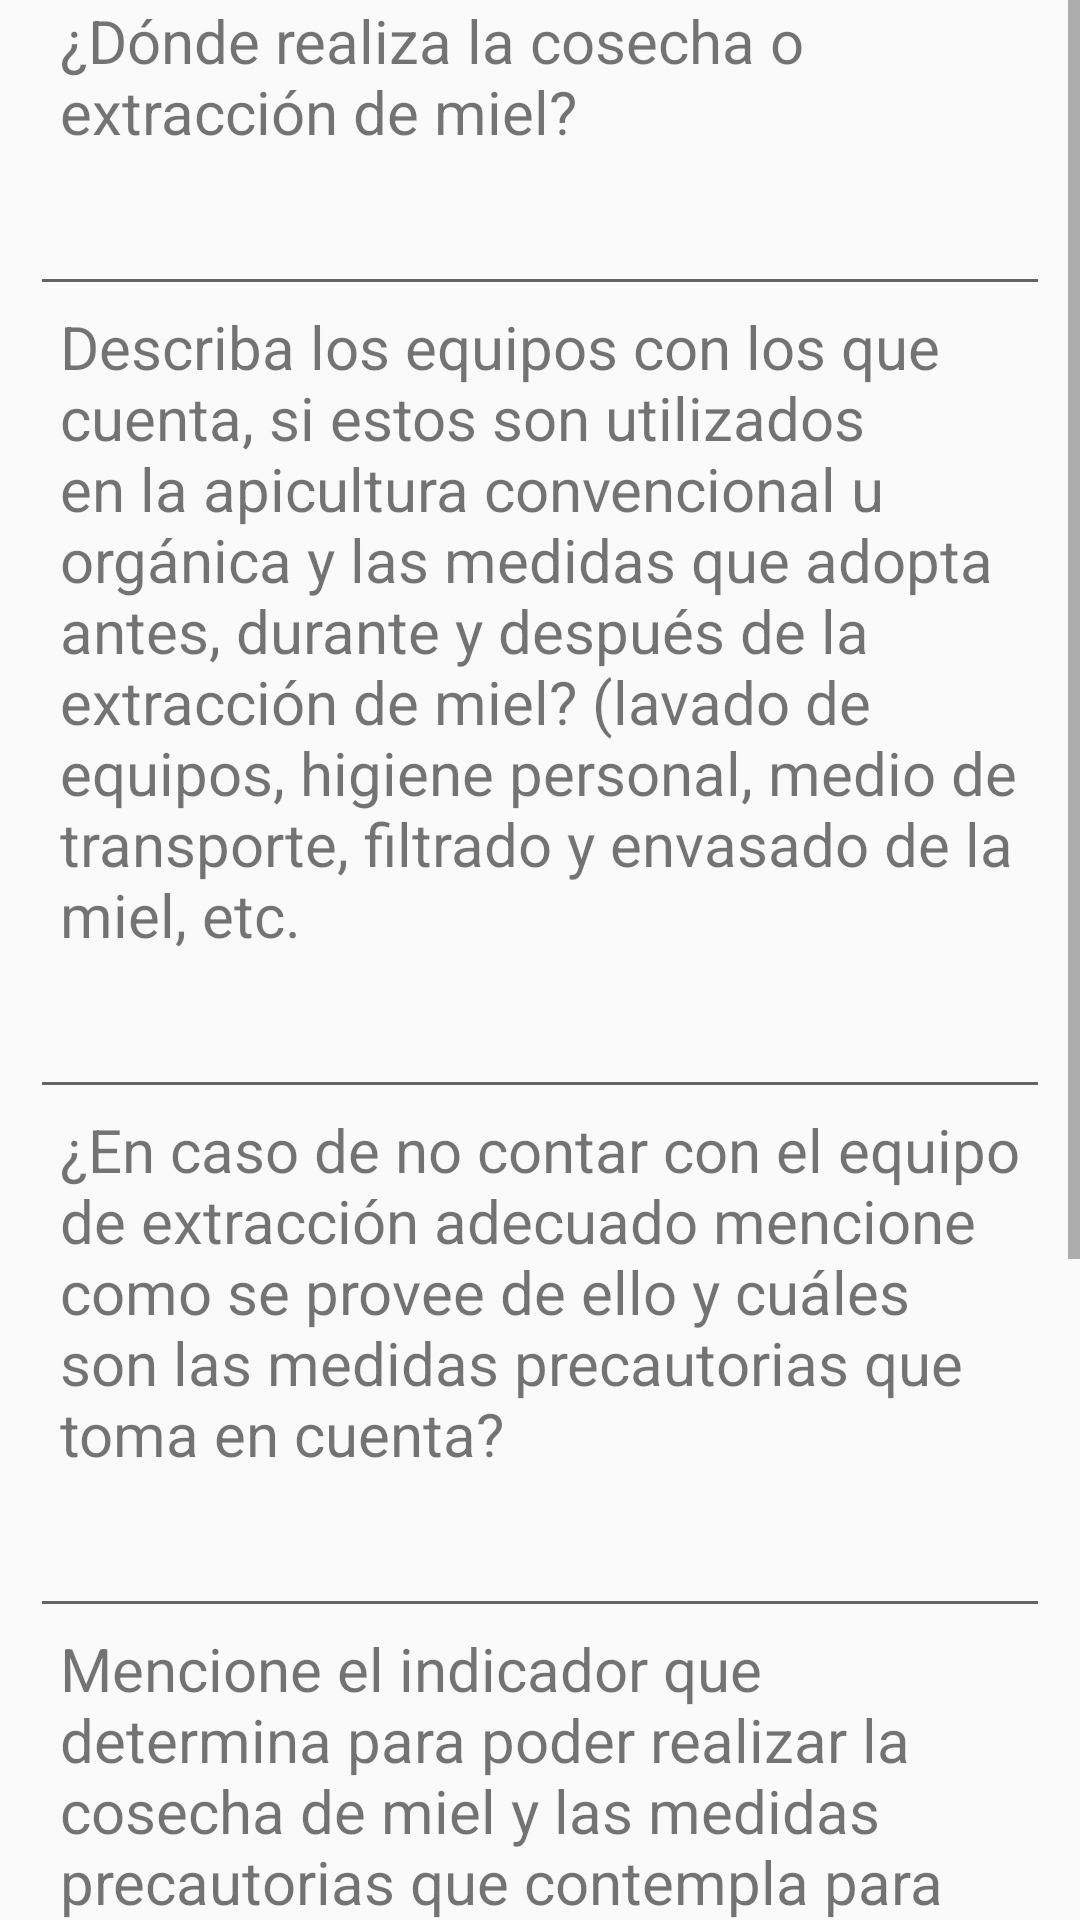

Reconstruct the res/layout file that produces this screen, plus the resources it refers to.
<!-- AndroidManifest.xml: application theme Theme.AppProtoV1 -->
<!-- res/layout/activity_a5.xml -->
<?xml version="1.0" encoding="utf-8"?>
<LinearLayout xmlns:android="http://schemas.android.com/apk/res/android"
    xmlns:app="http://schemas.android.com/apk/res-auto"
    xmlns:tools="http://schemas.android.com/tools"
    android:layout_width="match_parent"
    android:layout_height="match_parent"
    android:orientation="vertical"
    tools:context=".A2">

    <ScrollView
        android:id="@+id/scrollView"
        android:layout_width="match_parent"
        android:layout_height="wrap_content">
        <LinearLayout
            android:layout_width="match_parent"
            android:layout_height="match_parent"
            android:orientation="vertical">
            <LinearLayout
                android:layout_width="match_parent"
                android:layout_height="wrap_content"
                android:orientation="vertical"
                android:paddingLeft="10dp"
                android:paddingRight="10dp">

                <TextView

                    android:layout_width="match_parent"
                    android:layout_height="wrap_content"
                    android:text="@string/pre61"
                    android:textSize="20sp"
                    android:paddingLeft="10dp"
                    android:paddingRight="10dp"
                    android:paddingBottom="10dp"/>
                <EditText
                    android:id="@+id/res61"
                    android:maxLines="1"

                    android:layout_width="match_parent"
                    android:layout_height="wrap_content"

                    android:layout_marginLeft="0dp"
                    android:layout_marginRight="0dp" />
                <TextView

                    android:layout_width="match_parent"
                    android:layout_height="wrap_content"
                    android:text="@string/pre62"
                    android:textSize="20sp"
                    android:paddingLeft="10dp"
                    android:paddingRight="10dp"
                    android:paddingBottom="10dp"/>
                <EditText
                    android:id="@+id/res62"
                    android:maxLines="3"

                    android:layout_width="match_parent"
                    android:layout_height="wrap_content"

                    android:layout_marginLeft="0dp"
                    android:layout_marginRight="0dp"

                    />

                <TextView

                    android:layout_width="match_parent"
                    android:layout_height="wrap_content"
                    android:text="@string/pre63"
                    android:textSize="20sp"
                    android:paddingLeft="10dp"
                    android:paddingRight="10dp"
                    android:paddingBottom="10dp"/>
                <EditText
                    android:id="@+id/res63"
                    android:maxLines="3"

                    android:layout_width="match_parent"
                    android:layout_height="wrap_content"

                    android:layout_marginLeft="0dp"
                    android:layout_marginRight="0dp" />

                <TextView

                    android:layout_width="match_parent"
                    android:layout_height="wrap_content"
                    android:text="@string/pre64"
                    android:textSize="20sp"
                    android:paddingLeft="10dp"
                    android:paddingRight="10dp"
                    android:paddingBottom="10dp"/>
                <EditText
                    android:id="@+id/res64"
                    android:maxLines="3"

                    android:layout_width="match_parent"
                    android:layout_height="wrap_content"

                    android:layout_marginLeft="0dp"
                    android:layout_marginRight="0dp" />
                <TextView

                    android:layout_width="match_parent"
                    android:layout_height="wrap_content"
                    android:text="@string/pre65"
                    android:textSize="20sp"
                    android:paddingLeft="10dp"
                    android:paddingRight="10dp"
                    android:paddingBottom="10dp"/>
                <EditText
                    android:id="@+id/res65"
                    android:maxLines="1"

                    android:layout_width="match_parent"
                    android:layout_height="wrap_content"

                    android:layout_marginLeft="0dp"
                    android:layout_marginRight="0dp" />
                <TextView

                    android:layout_width="match_parent"
                    android:layout_height="wrap_content"
                    android:text="@string/pre66"
                    android:textSize="20sp"
                    android:paddingLeft="10dp"
                    android:paddingRight="10dp"
                    android:paddingBottom="10dp"/>
                <EditText
                    android:id="@+id/res66"
                    android:maxLines="1"

                    android:layout_width="match_parent"
                    android:layout_height="wrap_content"

                    android:layout_marginLeft="0dp"
                    android:layout_marginRight="0dp" />







            </LinearLayout>

            <android.support.constraint.ConstraintLayout
                android:layout_width="match_parent"
                android:layout_height="match_parent"
                >

                <Button
                    android:id="@+id/btnBackA5"
                    android:layout_width="wrap_content"
                    android:layout_height="wrap_content"
                    android:layout_marginStart="16dp"
                    android:layout_marginBottom="8dp"
                    android:text="@string/btnBack"
                    android:textSize="18sp"
                    app:layout_constraintBottom_toBottomOf="parent"
                    app:layout_constraintStart_toStartOf="parent"
                    app:layout_constraintHorizontal_bias="1.0"
                    />

                <Button
                    android:id="@+id/btnSiguienteA5"
                    android:layout_width="wrap_content"
                    android:layout_height="wrap_content"
                    android:layout_marginEnd="16dp"
                    android:layout_marginBottom="8dp"
                    android:text="@string/btnNext"
                    android:textSize="18sp"
                    app:layout_constraintBottom_toBottomOf="parent"
                    app:layout_constraintEnd_toEndOf="parent"
                    app:layout_constraintHorizontal_bias="1.0"
                    />

            </android.support.constraint.ConstraintLayout>


        </LinearLayout>

    </ScrollView>



</LinearLayout>
<!-- resources referenced by this layout -->
<resources>
  <string name="btnBack">Atras</string>
  <string name="btnNext">Siguiente</string>
  <string name="pre61">¿Dónde realiza la cosecha o extracción de miel?</string>
  <string name="pre62">Describa los equipos con los que cuenta, si estos son utilizados en la apicultura convencional u orgánica y las medidas que
  adopta antes, durante y después de la extracción de miel? (lavado de equipos, higiene personal, medio de transporte, filtrado y
  envasado de la miel, etc.</string>
  <string name="pre63">¿En caso de no contar con el equipo de extracción adecuado mencione como se provee de ello y cuáles son las medidas
  precautorias que toma en cuenta?</string>
  <string name="pre64">Mencione el indicador que determina para poder realizar la cosecha de miel y las medidas precautorias que contempla para no contaminar el producto</string>
  <string name="pre65">¿Tipo de depósito que utiliza para almacenar el producto?</string>
  <string name="pre66">¿Qué porcentaje de humedad tiene la miel de su producción?</string>
  <style name="Theme.AppProtoV1" parent="Theme.AppCompat.Light.DarkActionBar">
          
          <item name="colorPrimary">@color/purple_500</item>
          <item name="colorPrimaryDark">@color/purple_700</item>
          <item name="colorAccent">@color/teal_200</item>
          
      </style>
  <color name="purple_500">#FF6200EE</color>
  <color name="purple_700">#FF3700B3</color>
  <color name="teal_200">#FF03DAC5</color>
</resources>
